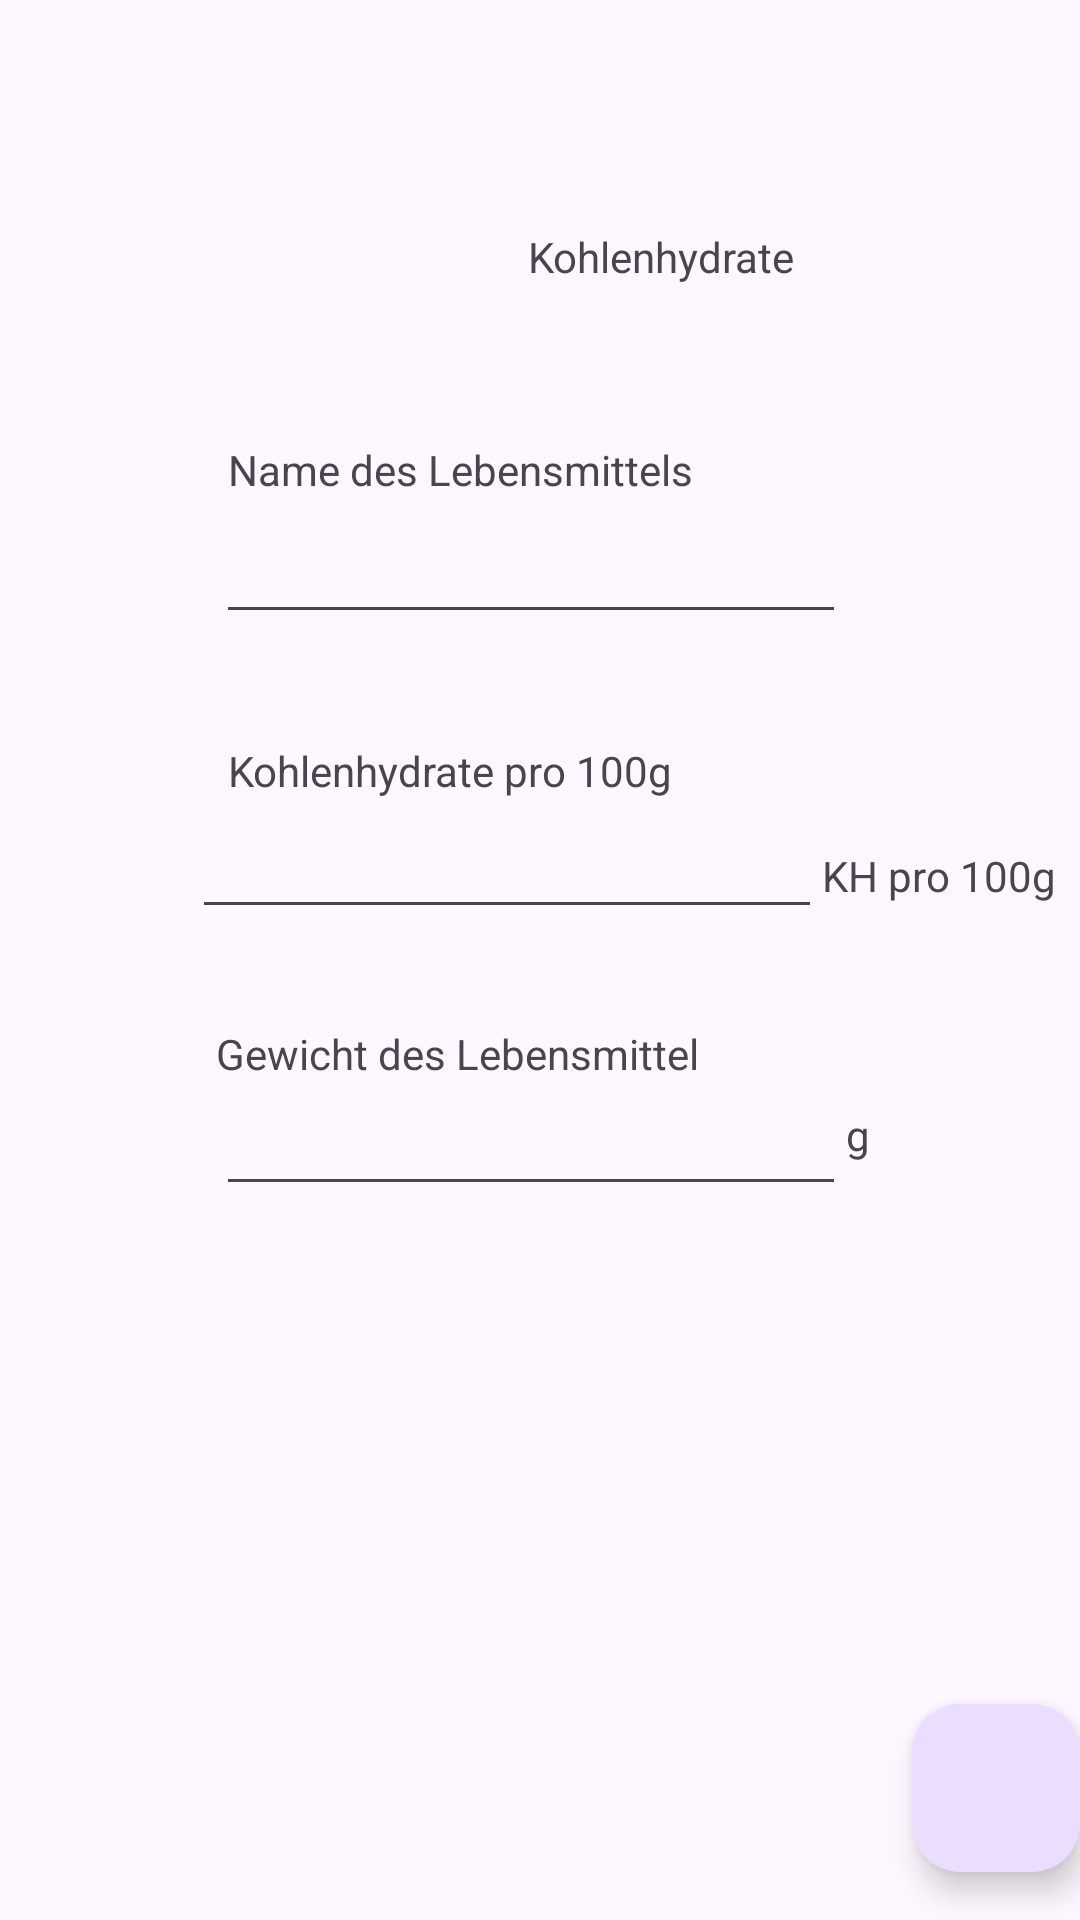

Produce the Android XML layout that renders to this screen, including the resource entries it uses.
<!-- AndroidManifest.xml: application theme Theme.InsulinBuddy -->
<!-- res/layout/fragment_calculate_carbon_hydrates.xml -->
<?xml version="1.0" encoding="utf-8"?>
<androidx.coordinatorlayout.widget.CoordinatorLayout  xmlns:android="http://schemas.android.com/apk/res/android"
    xmlns:app="http://schemas.android.com/apk/res-auto"
    xmlns:tools="http://schemas.android.com/tools"
    android:layout_width="match_parent"
    android:layout_height="match_parent"
    tools:context=".ui.CalculateCarbonHydrates.CalculateCarbonHydrates">

    <com.google.android.material.floatingactionbutton.FloatingActionButton
        android:id="@+id/fab"
        android:layout_width="wrap_content"
        android:layout_height="wrap_content"
        android:layout_gravity="bottom|end"
        android:layout_marginEnd="@dimen/fab_margin"
        android:layout_marginBottom="16dp"
        android:src="@drawable/baseline_add_24"
        android:contentDescription="TODO" />

    <androidx.constraintlayout.widget.ConstraintLayout
        android:layout_width="match_parent"
        android:layout_height="match_parent">

        <TextView
            android:id="@+id/textView2"
            android:layout_width="wrap_content"
            android:layout_height="wrap_content"
            android:layout_marginStart="176dp"
            android:layout_marginTop="76dp"
            android:text="Kohlenhydrate"
            app:layout_constraintStart_toStartOf="parent"
            app:layout_constraintTop_toTopOf="parent" />

        <TextView
            android:id="@+id/textView7"
            android:layout_width="wrap_content"
            android:layout_height="wrap_content"
            android:layout_marginStart="76dp"
            android:layout_marginTop="52dp"
            android:text="Name des Lebensmittels"
            app:layout_constraintStart_toStartOf="parent"
            app:layout_constraintTop_toBottomOf="@+id/textView2" />

        <EditText
            android:id="@+id/editTextProductNameFragmentCalculateCarbonHydrates"
            android:layout_width="wrap_content"
            android:layout_height="wrap_content"
            android:layout_marginStart="72dp"
            android:layout_marginTop="4dp"
            android:ems="10"
            android:inputType="text"
            android:text=""
            app:layout_constraintStart_toStartOf="parent"
            app:layout_constraintTop_toBottomOf="@+id/textView7" />

        <TextView
            android:id="@+id/textView3"
            android:layout_width="wrap_content"
            android:layout_height="wrap_content"
            android:layout_marginStart="76dp"
            android:layout_marginTop="36dp"
            android:text="Kohlenhydrate pro 100g"
            app:layout_constraintStart_toStartOf="parent"
            app:layout_constraintTop_toBottomOf="@+id/editTextProductNameFragmentCalculateCarbonHydrates" />

        <EditText
            android:id="@+id/editTextKohlenhydrateProHundert"
            android:layout_width="wrap_content"
            android:layout_height="wrap_content"
            android:layout_marginStart="64dp"
            android:layout_marginTop="2dp"
            android:ems="10"
            android:inputType="numberDecimal"
            app:layout_constraintStart_toStartOf="parent"
            app:layout_constraintTop_toBottomOf="@+id/textView3" />

        <TextView
            android:id="@+id/textView4"
            android:layout_width="wrap_content"
            android:layout_height="wrap_content"
            android:layout_marginTop="16dp"
            android:text="KH pro 100g"
            app:layout_constraintStart_toEndOf="@+id/editTextKohlenhydrateProHundert"
            app:layout_constraintTop_toBottomOf="@+id/textView3" />

        <TextView
            android:id="@+id/textView5"
            android:layout_width="wrap_content"
            android:layout_height="wrap_content"
            android:layout_marginStart="72dp"
            android:layout_marginTop="32dp"
            android:text="Gewicht des Lebensmittel"
            app:layout_constraintStart_toStartOf="parent"
            app:layout_constraintTop_toBottomOf="@+id/editTextKohlenhydrateProHundert" />

        <EditText
            android:id="@+id/editTextGewicht"
            android:layout_width="wrap_content"
            android:layout_height="wrap_content"
            android:layout_marginStart="72dp"
            android:ems="10"
            android:inputType="numberDecimal"
            app:layout_constraintStart_toStartOf="parent"
            app:layout_constraintTop_toBottomOf="@+id/textView5" />

        <TextView
            android:id="@+id/textView6"
            android:layout_width="wrap_content"
            android:layout_height="wrap_content"
            android:layout_marginTop="8dp"
            android:text="g"
            app:layout_constraintStart_toEndOf="@+id/editTextGewicht"
            app:layout_constraintTop_toBottomOf="@+id/textView5" />

    </androidx.constraintlayout.widget.ConstraintLayout>
</androidx.coordinatorlayout.widget.CoordinatorLayout>
<!-- resources referenced by this layout -->
<resources>
  <style name="Theme.InsulinBuddy" parent="Theme.MaterialComponents.DayNight.DarkActionBar">
          
          <item name="colorPrimary">@color/purple_500</item>
          <item name="colorPrimaryVariant">@color/purple_700</item>
          <item name="colorOnPrimary">@color/white</item>
          
          <item name="colorSecondary">@color/teal_200</item>
          <item name="colorSecondaryVariant">@color/teal_700</item>
          <item name="colorOnSecondary">@color/black</item>
          
          <item name="android:statusBarColor">?attr/colorPrimaryVariant</item>
          
          <item name="android:forceDarkAllowed" tools:targetApi="q">false</item>
      </style>
  <!-- not gathered from this repository: default colours our renderer supplied (Android Studio template values) -->
  <color name="purple_500">#FF6200EE</color>
  <color name="purple_700">#FF3700B3</color>
  <color name="teal_200">#FF03DAC5</color>
  <color name="teal_700">#FF018786</color>
  <color name="black">#FF000000</color>
  <color name="white">#FFFFFFFF</color>
</resources>
